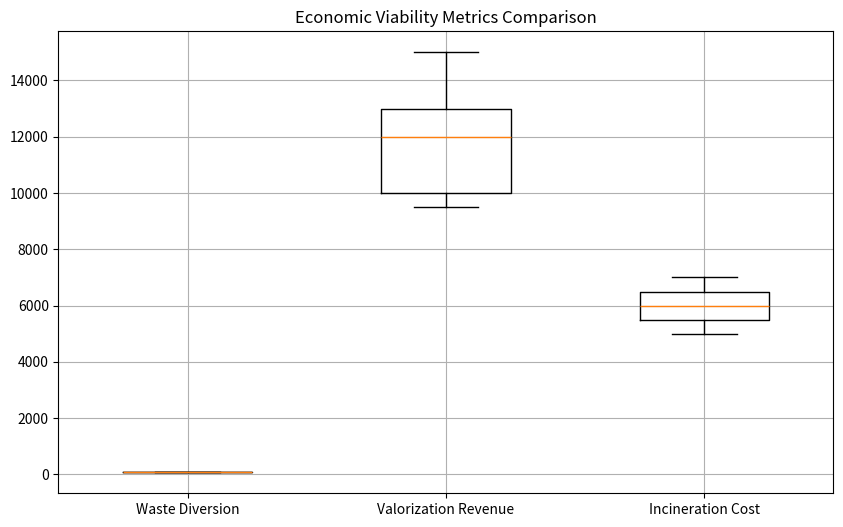

The matplotlib source for this figure:
import matplotlib.pyplot as plt
import numpy as np

# Sample data for the box plot (replace with actual model results)
waste_diversion_percentage = [80, 85, 78, 90, 82]
valorization_revenue = [10000, 12000, 9500, 15000, 13000]
incineration_cost = [5000, 6000, 5500, 7000, 6500]

plt.figure(figsize=(10,6))
plt.boxplot([waste_diversion_percentage, valorization_revenue, incineration_cost], positions=[1,2,3], widths=0.5)
plt.xticks([1,2,3], ['Waste Diversion', 'Valorization Revenue', 'Incineration Cost'])
plt.title('Economic Viability Metrics Comparison')
plt.grid(True)

plt.show()